Run: headless pygame with SDL's dummy video driver; simulated clock (each Clock.tick advances the game by its frame time, no real sleeping); random seed 0; keys injected as events and as key.get_pressed() state; no mouse input.
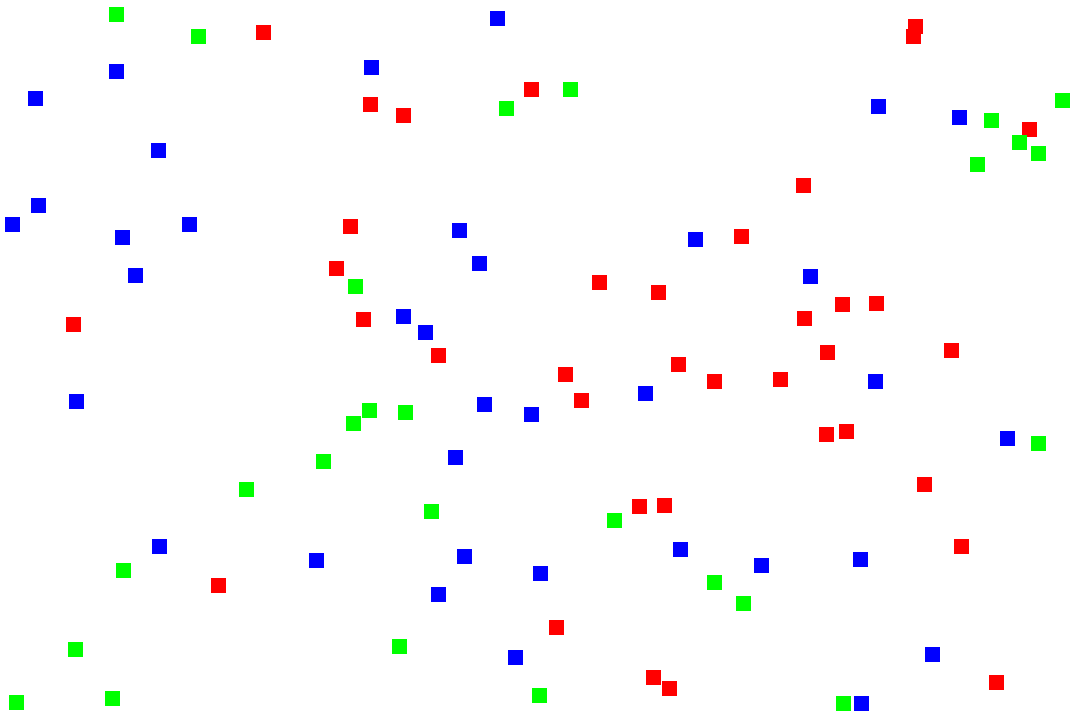
Frame 1 of 4 · flips 1–60 · no input
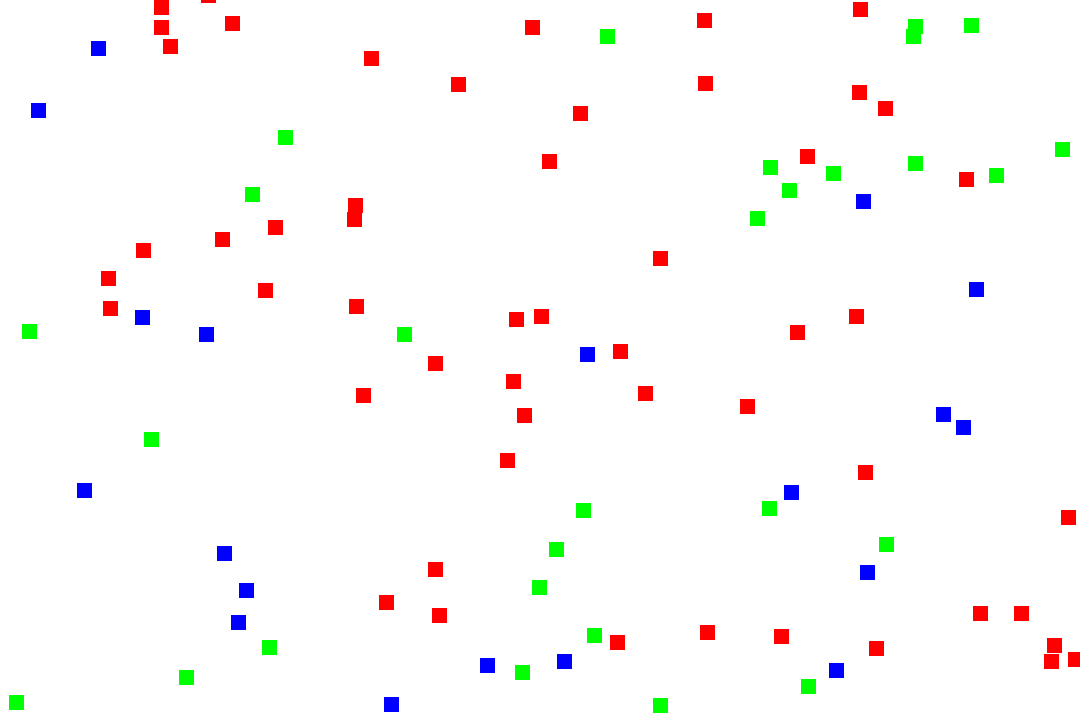
Frame 2 of 4 · flips 61–180 · tapped SPACE, RETURN · held RIGHT (→), D
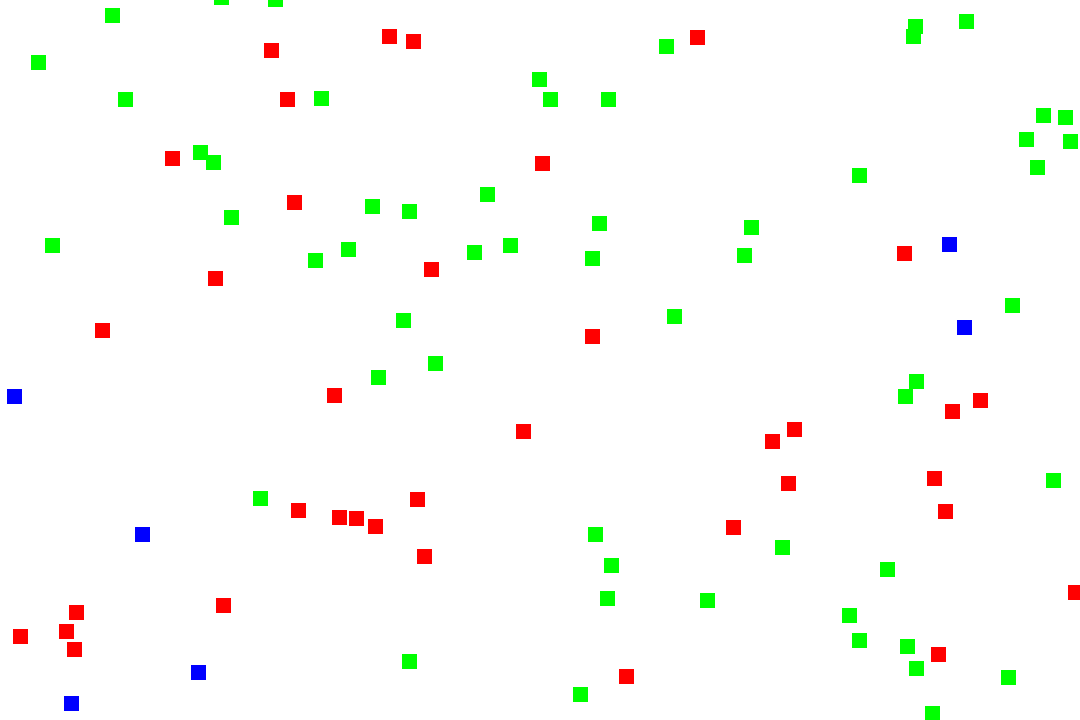
Frame 3 of 4 · flips 181–300 · held DOWN (↓), S
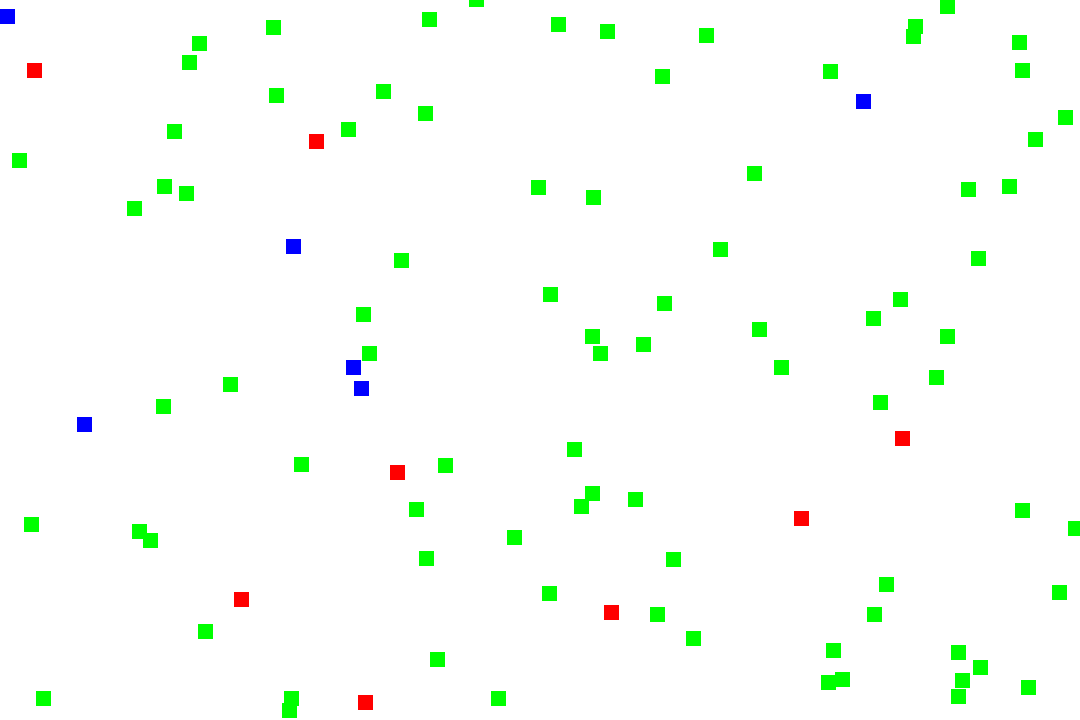
Frame 4 of 4 · flips 301–420 · held LEFT (←), A, UP (↑), W

The pygame program that drew these frames:

import pygame
import random
import time

pygame.init()
pygame.display.set_caption('Colisoes')

# Define o tamanho da tela
screen_width, screen_height = 1080, 720
screen = pygame.display.set_mode((screen_width, screen_height))

# Define a cor do fundo
background_color = (255, 255, 255)

class ObjetosVerm:
  
    def __init__(self):
        # Define o tamanho do objeto
        self.width = 15
        self.height = 15
        # Gera uma posição aleatória para o objeto
        self.x = random.uniform(0, screen_width - self.width)
        self.y = random.uniform(0, screen_height - self.height)
        self.rect = pygame.Rect(self.x, self.y, self.width, self.height)
        # Define uma cor para o objeto
        self.tipo = random.choice(['vermelho', 'verde', 'azul'])
        if self.tipo == 'vermelho':
            self.color = (255, 0, 0)
        elif self.tipo == 'verde':
            self.color = (0, 255, 0)
        elif self.tipo == 'azul':
            self.color = (0, 0, 255)
        # Define a direção do movimento do objeto
        self.dx = random.uniform(-5, 5)
        self.dy = random.uniform(-5, 5)
  
    def move(self, ObjVerm):
        # Move o objeto
        self.x += self.dx
        self.y += self.dy
        # Inverte a direção do movimento quando o objeto atingir os limites da tela
        if self.x < 0 or self.x > screen_width - self.width:
            self.dx *= -1
        if self.y < 0 or self.y > screen_height - self.height:
            self.dy *= -1
        # Verifica se o objeto está colidindo com outro objeto
        for obj in ObjVerm:
            if obj is not self:
              if self.x < obj.x + obj.width and self.x + self.width > obj.x and self.y < obj.y + obj.height and self.y + self.height > obj.y:
                  self.dx *= -1
                  self.dy *= -1
                  # Troca o tipo do objeto de acordo com o tipo do objeto com o qual ele está colidindo
                  if self.tipo == 'vermelho' and obj.tipo == 'azul':
                      obj.tipo = 'vermelho'
                      obj.color = (255, 0, 0)
                  elif self.tipo == 'verde' and obj.tipo == 'vermelho':
                      obj.tipo = 'verde'
                      obj.color = (0, 255, 0)
                  elif self.tipo == 'azul' and obj.tipo == 'verde':
                      obj.tipo = 'azul'
                      obj.color = (0, 0, 255)
                  break

    def draw(self, screen):
        # Desenha o objeto na tela
        pygame.draw.rect(screen, self.color, pygame.Rect(self.x, self.y, self.width, self.height))

# Cria uma lista de objetos
objetos_verm = [ObjetosVerm() for _ in range(100)]

# Define o FPS do jogo
fps = 60

# Roda o loop principal do jogo
running = True
while running:
    # Preenche a tela com a cor de fundo
    screen.fill(background_color)

    # Move e desenha os objetos
    for obj in objetos_verm:
        obj.move(objetos_verm)
        obj.draw(screen)

    # Atualiza a tela
    pygame.display.flip()

    # Faz uma pausa para o próximo quadro
    time.sleep(1 / fps)
